Run: headless pygame with SDL's dummy video driver; simulated clock (each Clock.tick advances the game by its frame time, no real sleeping); random seed 0; keys injected as events and as key.get_pressed() state; no mouse input.
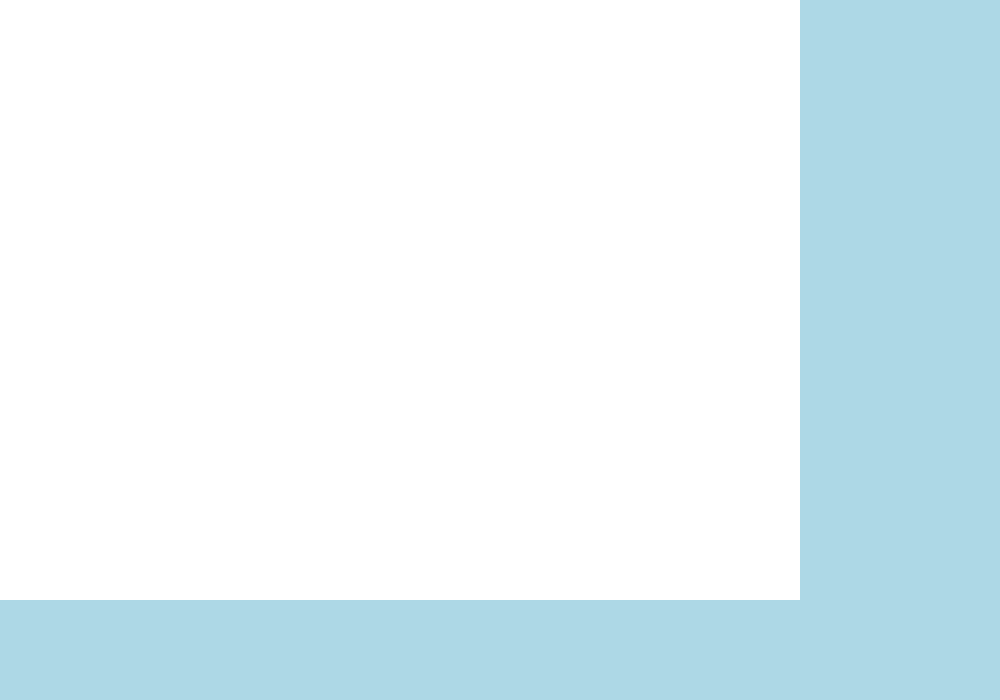
Frame 1 of 4 · flips 1–60 · no input
Frame 2 of 4 · flips 61–180 · tapped SPACE, RETURN · held RIGHT (→), D · screen unchanged from frame 1, image omitted
Frame 3 of 4 · flips 181–300 · held DOWN (↓), S · screen unchanged from frame 2, image omitted
Frame 4 of 4 · flips 301–420 · held LEFT (←), A, UP (↑), W · screen unchanged from frame 3, image omitted

The pygame program that drew these frames:

import pygame
pygame.init()

WIDTH = 800
HEIGHT = 600

SIDE_MARGIN = 200
LOWER_MARGIN = 100

FPS = 60
screen = pygame.display.set_mode((WIDTH + SIDE_MARGIN, HEIGHT + LOWER_MARGIN))
pygame.display.set_caption("Level Editor")  
clock = pygame.time.Clock()


running = True  
while running:
    for event in pygame.event.get():
        if event.type == pygame.QUIT:
            running = False

    screen.fill((255, 255, 255))  # Fill the screen with white
    pygame.draw.rect(screen, 'lightblue', (WIDTH, 0, WIDTH + SIDE_MARGIN, HEIGHT + LOWER_MARGIN))  
    pygame.draw.rect(screen, 'lightblue', (0, HEIGHT, WIDTH + SIDE_MARGIN, HEIGHT + LOWER_MARGIN))  
    # Update the display
    pygame.display.flip()
    clock.tick(FPS)
